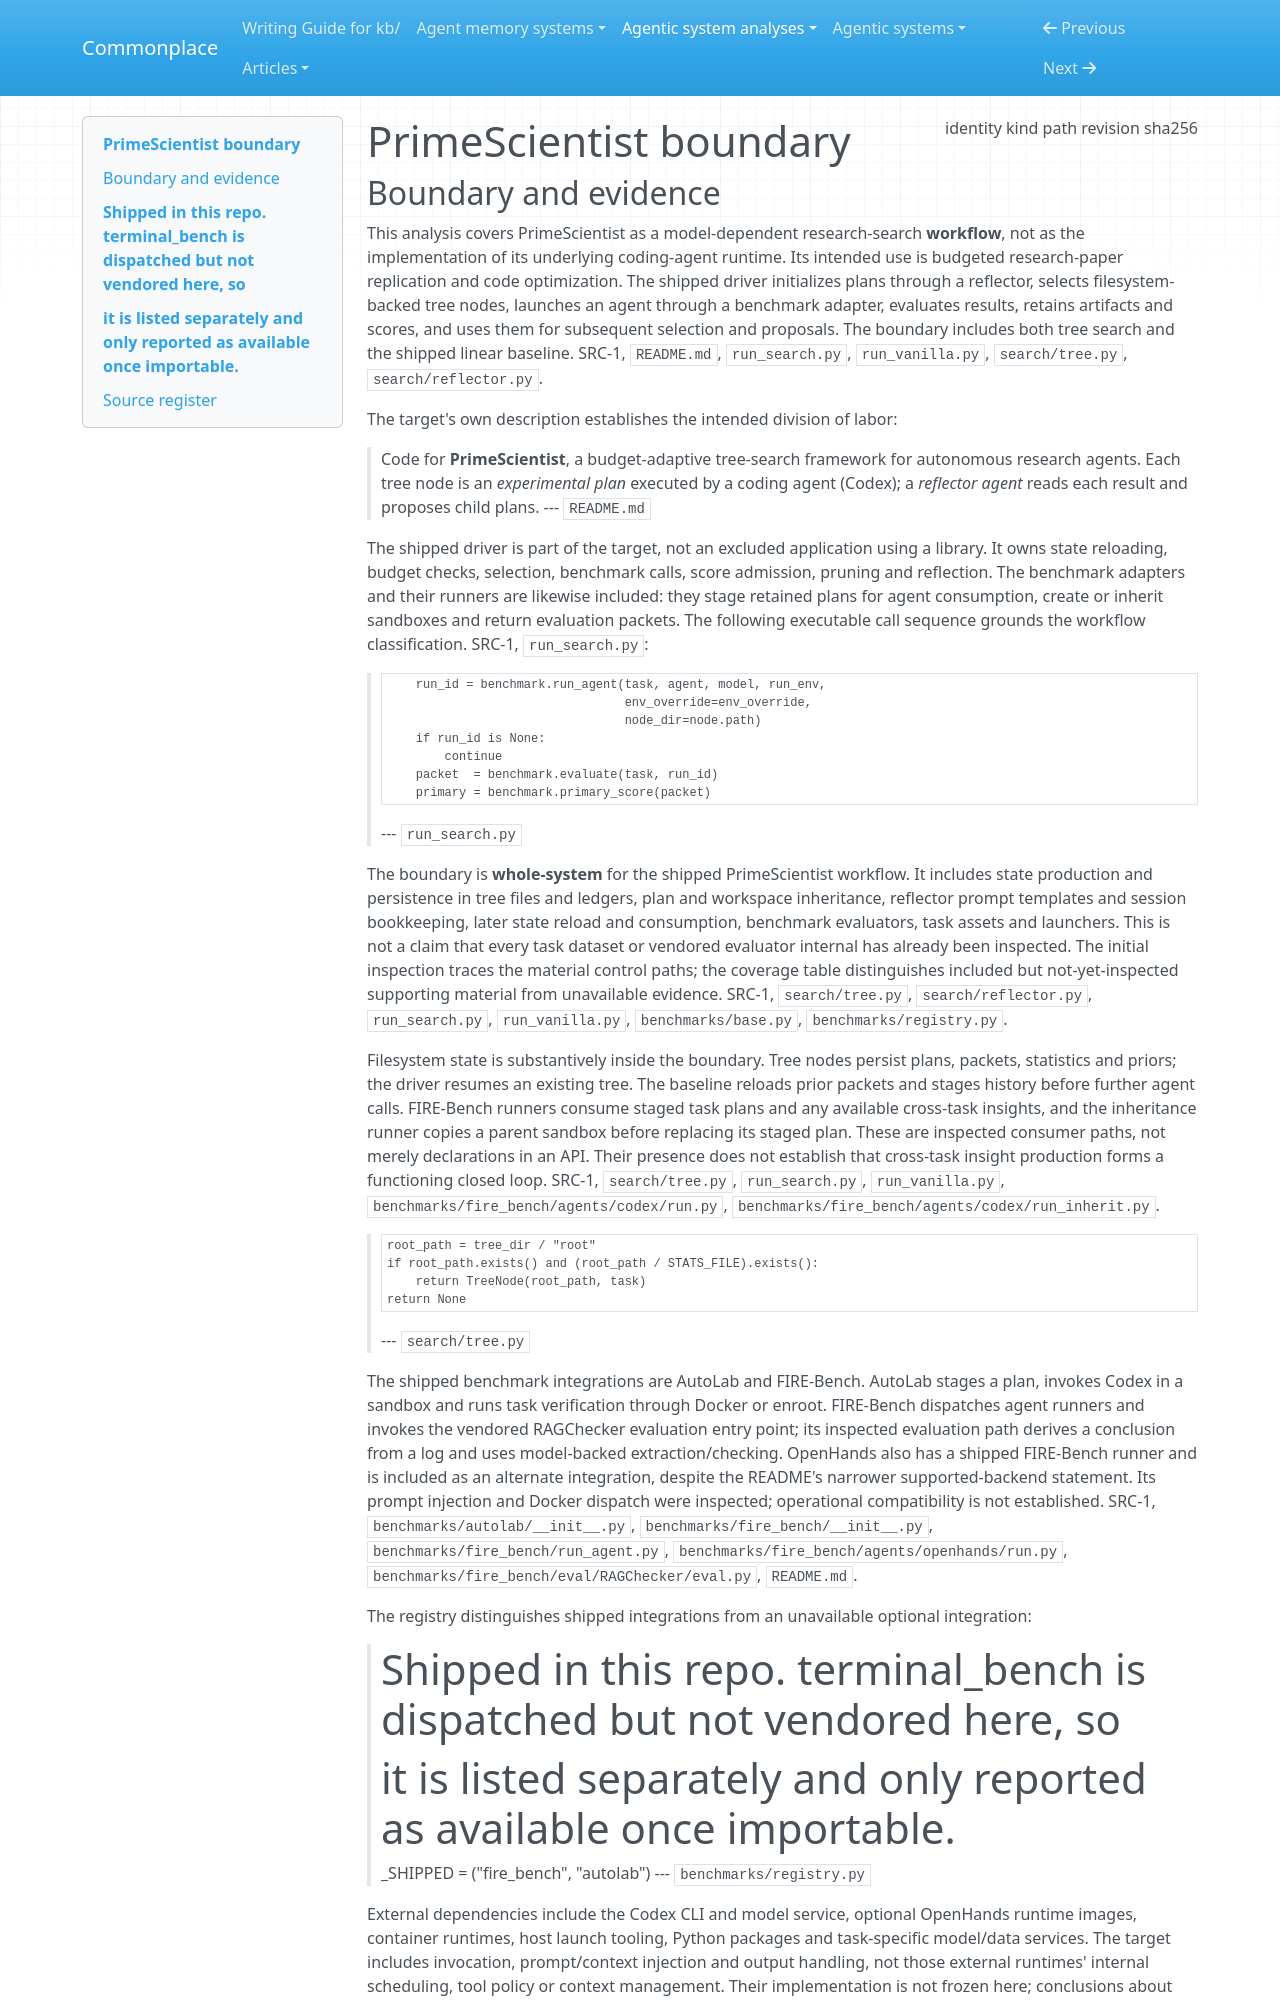

repository: zby/commonplace · page: agentic-system-analyses/retained/primescientist/boundary/index.html · generator: mkdocs

---
type: agentic-system-analyses/types/agentic-system-boundary.md
description: "PrimeScientist's shipped research-search workflow and benchmark integrations at commit 29971beac6f4f4b41309b1326762e1b83ceece98."
run-id: AAS-2026-10-14-primescientist-f880686cf98a-01
result-disposition: complete
target-class: workflow
boundary-kind: whole-system
reviewed-boundary: "29971beac6f4f4b41309b1326762e1b83ceece98"
analysis-cutoff: "2026-10-14"
evidence-tier: code-grounded
source:
  identity: https://github.com/henri-xyu02/PrimeScientist
  kind: git
  path: /home/zby/llm/commonplace/.commonplace/worktrees/primescientist-f880686cf98a/related-systems/henri-xyu02--PrimeScientist
  revision: "29971beac6f4f4b41309b1326762e1b83ceece98"
  sha256: null
---

# PrimeScientist boundary
